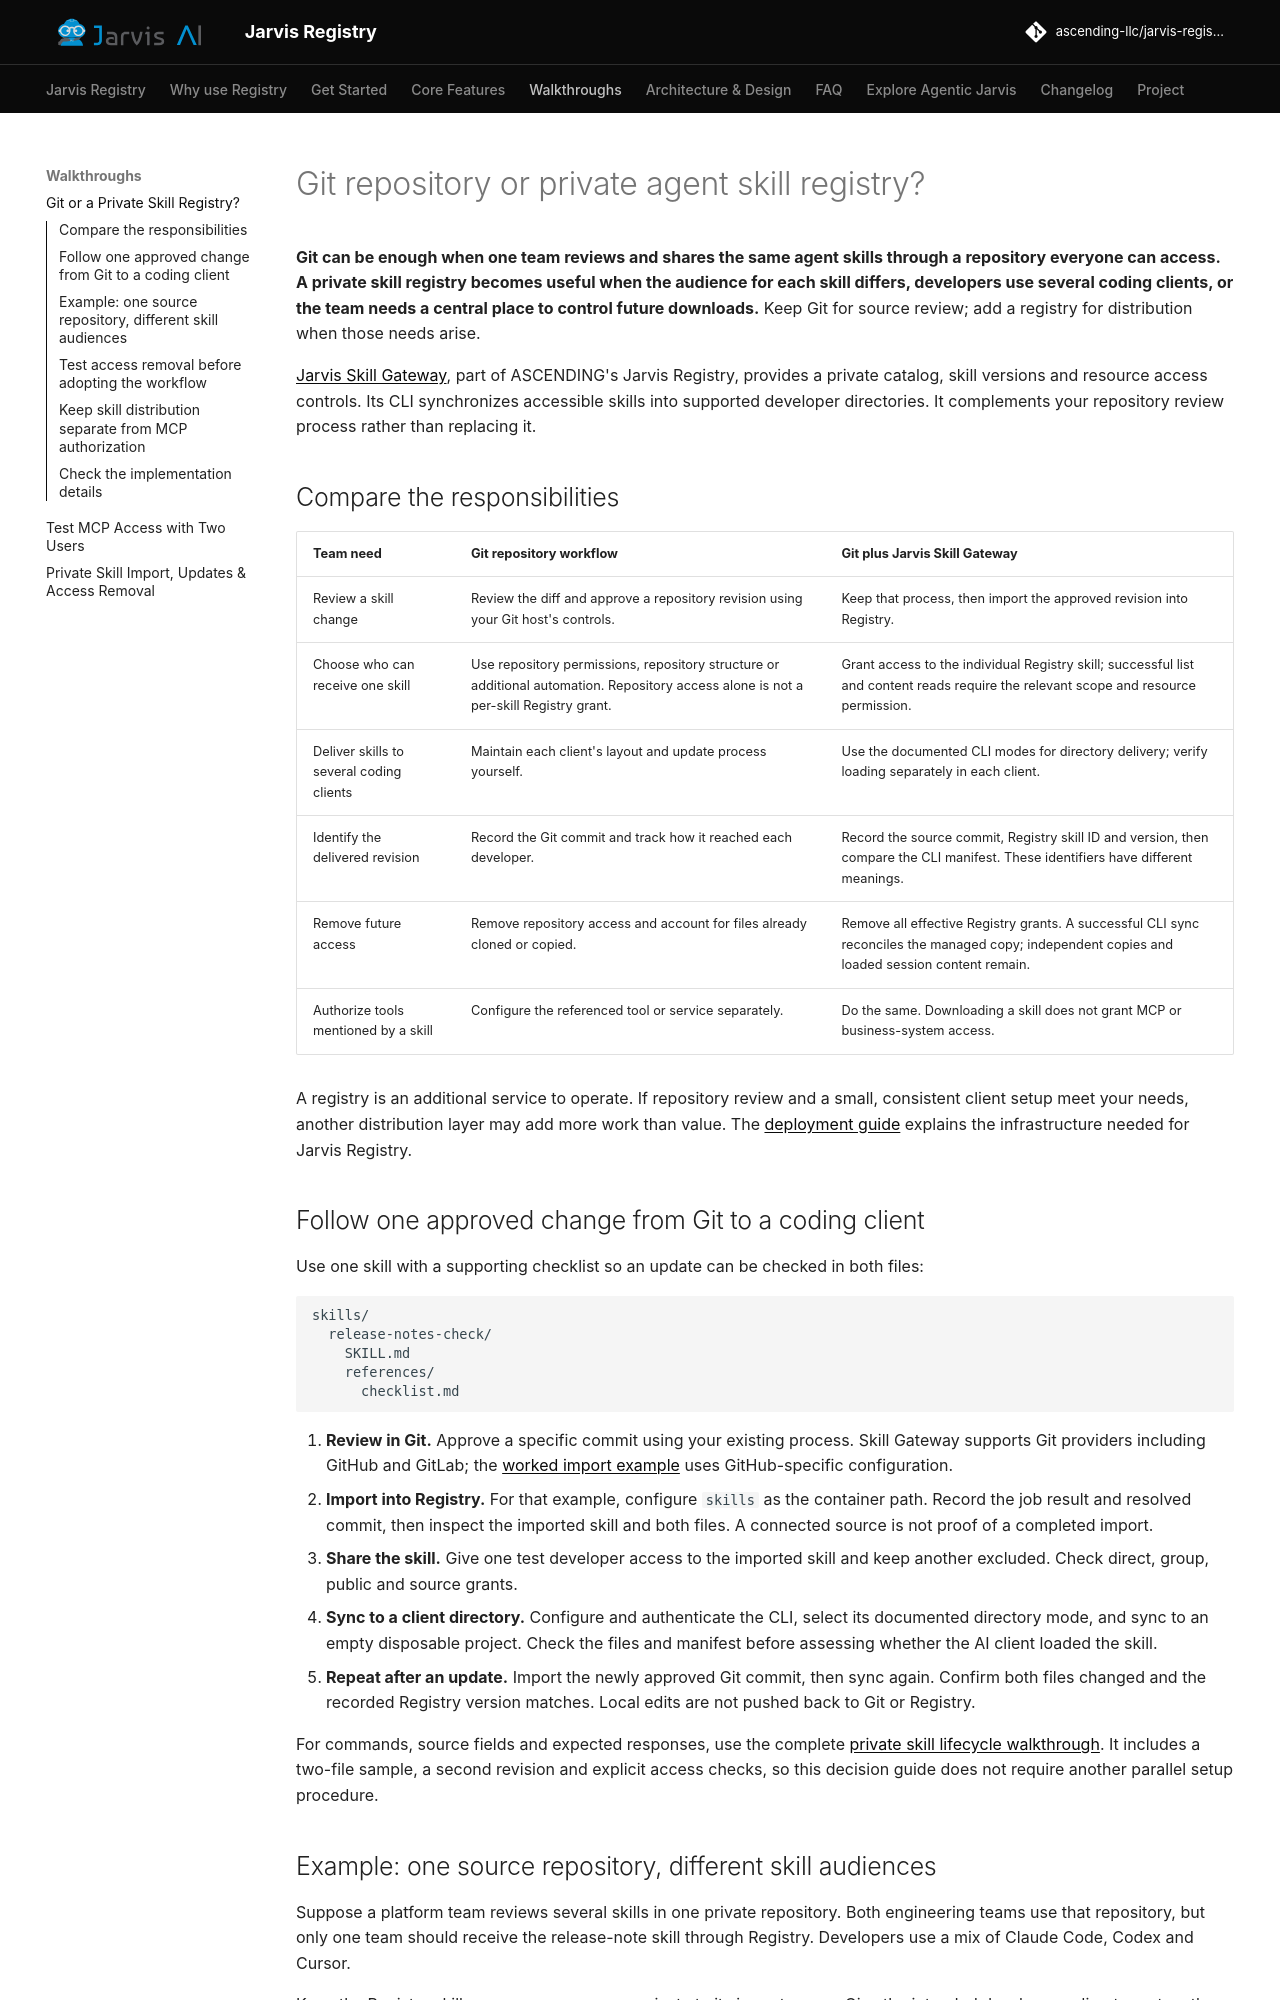

repository: ascending-llc/jarvis-registry · page: walkthroughs/git-vs-private-skill-registry/index.html · generator: mkdocs

---
title: Git repository or private agent skill registry?
description: Decide when Git is enough for private agent skills and when Jarvis Skill Gateway adds per-skill access and distribution across coding clients.
---

# Git repository or private agent skill registry?

**Git can be enough when one team reviews and shares the same agent skills through a repository everyone can access. A private skill registry becomes useful when the audience for each skill differs, developers use several coding clients, or the team needs a central place to control future downloads.** Keep Git for source review; add a registry for distribution when those needs arise.

[Jarvis Skill Gateway](../features/skill-gateway.md), part of ASCENDING's Jarvis Registry, provides a private catalog, skill versions and resource access controls. Its CLI synchronizes accessible skills into supported developer directories. It complements your repository review process rather than replacing it.

## Compare the responsibilities

| Team need | Git repository workflow | Git plus Jarvis Skill Gateway |
| --- | --- | --- |
| Review a skill change | Review the diff and approve a repository revision using your Git host's controls. | Keep that process, then import the approved revision into Registry. |
| Choose who can receive one skill | Use repository permissions, repository structure or additional automation. Repository access alone is not a per-skill Registry grant. | Grant access to the individual Registry skill; successful list and content reads require the relevant scope and resource permission. |
| Deliver skills to several coding clients | Maintain each client's layout and update process yourself. | Use the documented CLI modes for directory delivery; verify loading separately in each client. |
| Identify the delivered revision | Record the Git commit and track how it reached each developer. | Record the source commit, Registry skill ID and version, then compare the CLI manifest. These identifiers have different meanings. |
| Remove future access | Remove repository access and account for files already cloned or copied. | Remove all effective Registry grants. A successful CLI sync reconciles the managed copy; independent copies and loaded session content remain. |
| Authorize tools mentioned by a skill | Configure the referenced tool or service separately. | Do the same. Downloading a skill does not grant MCP or business-system access. |

A registry is an additional service to operate. If repository review and a small, consistent client setup meet your needs, another distribution layer may add more work than value. The [deployment guide](../deployment-guide.md) explains the infrastructure needed for Jarvis Registry.

## Follow one approved change from Git to a coding client

Use one skill with a supporting checklist so an update can be checked in both files:

```text
skills/
  release-notes-check/
    SKILL.md
    references/
      checklist.md
```

1. **Review in Git.** Approve a specific commit using your existing process. Skill Gateway supports Git providers including GitHub and GitLab; the [worked import example](private-skill-lifecycle.md#2-import-an-approved-private-revision) uses GitHub-specific configuration.
2. **Import into Registry.** For that example, configure `skills` as the container path. Record the job result and resolved commit, then inspect the imported skill and both files. A connected source is not proof of a completed import.
3. **Share the skill.** Give one test developer access to the imported skill and keep another excluded. Check direct, group, public and source grants.
4. **Sync to a client directory.** Configure and authenticate the CLI, select its documented directory mode, and sync to an empty disposable project. Check the files and manifest before assessing whether the AI client loaded the skill.
5. **Repeat after an update.** Import the newly approved Git commit, then sync again. Confirm both files changed and the recorded Registry version matches. Local edits are not pushed back to Git or Registry.

For commands, source fields and expected responses, use the complete [private skill lifecycle walkthrough](private-skill-lifecycle.md). It includes a two-file sample, a second revision and explicit access checks, so this decision guide does not require another parallel setup procedure.
